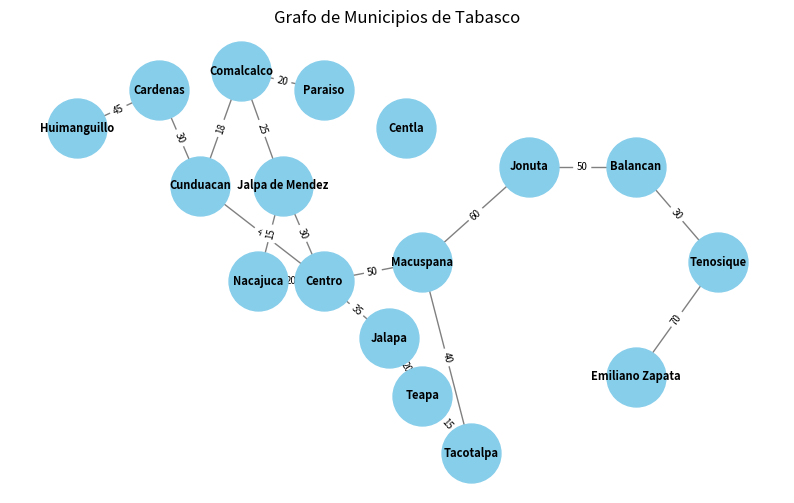

Write the Python code that produced this figure.
import networkx as nx
import matplotlib.pyplot as plt

def draw_graph(G, pos, title):
    plt.figure(figsize=(10,6))
    
    nx.draw_networkx_nodes(G, pos, node_color='skyblue', node_size=1800)
    nx.draw_networkx_edges(G, pos, edge_color='gray')
    nx.draw_networkx_labels(G, pos, font_size=8, font_weight='bold')
    
    edge_labels = nx.get_edge_attributes(G, 'weight')
    nx.draw_networkx_edge_labels(G, pos, edge_labels=edge_labels, font_size=7)
    
    plt.title(title)
    plt.axis('off')
    plt.show()


estados = {
    "Aguascalientes": 11,
    "Baja California": 7,
    "Baja California Sur": 5,
    "Campeche": 13,
    "Chiapas": 124,
    "Chihuahua": 67,
    "Ciudad de Mexico": 16,
    "Coahuila": 38,
    "Colima": 10,
    "Durango": 39,
    "Guanajuato": 46,
    "Guerrero": 85,
    "Hidalgo": 84,
    "Jalisco": 125,
    "Mexico": 125,
    "Michoacan": 113,
    "Morelos": 36,
    "Nayarit": 20,
    "Nuevo Leon": 51,
    "Oaxaca": 570,
    "Puebla": 217,
    "Queretaro": 18,
    "Quintana Roo": 11,
    "San Luis Potosi": 58,
    "Sinaloa": 18,
    "Sonora": 72,
    "Tabasco": 17,
    "Tamaulipas": 43,
    "Tlaxcala": 60,
    "Veracruz": 212,
    "Yucatan": 106,
    "Zacatecas": 58
}

ordenados = sorted(estados.items(), key=lambda x: x[1])
print("Estados ordenados:", ordenados)


G = nx.Graph()

municipios = [
    "Balancan","Cardenas","Centla","Centro","Comalcalco","Cunduacan",
    "Emiliano Zapata","Huimanguillo","Jalapa","Jalpa de Mendez",
    "Jonuta","Macuspana","Nacajuca","Paraiso","Tacotalpa","Teapa","Tenosique"
]

G.add_nodes_from(municipios)


G.add_edge("Centro","Nacajuca", weight=20)
G.add_edge("Centro","Jalpa de Mendez", weight=30)
G.add_edge("Centro","Macuspana", weight=50)
G.add_edge("Centro","Jalapa", weight=35)
G.add_edge("Centro","Cunduacan", weight=40)

G.add_edge("Nacajuca","Jalpa de Mendez", weight=15)
G.add_edge("Jalpa de Mendez","Comalcalco", weight=25)
G.add_edge("Comalcalco","Paraiso", weight=20)

G.add_edge("Cunduacan","Comalcalco", weight=18)
G.add_edge("Cunduacan","Cardenas", weight=30)

G.add_edge("Cardenas","Huimanguillo", weight=45)

G.add_edge("Macuspana","Tacotalpa", weight=40)
G.add_edge("Tacotalpa","Teapa", weight=15)
G.add_edge("Teapa","Jalapa", weight=20)

G.add_edge("Macuspana","Jonuta", weight=60)
G.add_edge("Jonuta","Balancan", weight=50)
G.add_edge("Balancan","Tenosique", weight=30)
G.add_edge("Tenosique","Emiliano Zapata", weight=70)


print("Cantidad de nodos:", G.number_of_nodes())
print("Cantidad de aristas:", G.number_of_edges())
print("Lista de aristas:", list(G.edges(data=True)))


pos = {
    "Huimanguillo": (0,2),
    "Cardenas": (1,2.2),
    "Comalcalco": (2,2.3),
    "Paraiso": (3,2.2),

    "Cunduacan": (1.5,1.7),
    "Jalpa de Mendez": (2.5,1.7),

    "Nacajuca": (2.2,1.2),
    "Centro": (3,1.2),
    "Centla": (4,2),

    "Jalapa": (3.8,0.9),
    "Teapa": (4.2,0.6),
    "Tacotalpa": (4.8,0.3),

    "Macuspana": (4.2,1.3),

    "Jonuta": (5.5,1.8),
    "Balancan": (6.8,1.8),
    "Tenosique": (7.8,1.3),
    "Emiliano Zapata": (6.8,0.7)
}


draw_graph(G, pos, "Grafo de Municipios de Tabasco")
